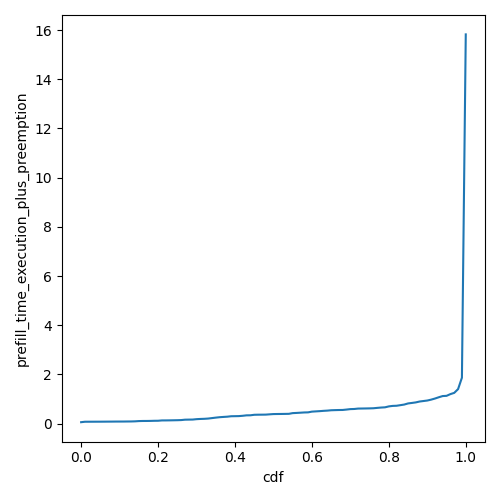

The data file committed next to this chart (first rows):
cdf, prefill_time_execution_plus_preemption
0.0, 0.05902
0.01, 0.07742
0.02, 0.07783
0.03, 0.07839
0.04, 0.07919
0.05, 0.07961
0.06, 0.08079
0.07, 0.08212
0.08, 0.08295
0.09, 0.08462
0.1, 0.08505
0.11, 0.08567
0.12, 0.08762
0.13, 0.08897
0.14, 0.09366
0.15, 0.1041
0.16, 0.1083
0.17, 0.1089
0.18, 0.1111
0.19, 0.1158
0.2, 0.1176
0.21, 0.1305
0.22, 0.1313
0.23, 0.1336
0.24, 0.1367
0.25, 0.1398
0.26, 0.145
0.27, 0.1608
0.28, 0.1638
0.29, 0.166
0.3, 0.1819
0.31, 0.1906
0.32, 0.1962
0.33, 0.2064
0.34, 0.2255
0.35, 0.2445
0.36, 0.2616
0.37, 0.2729
0.38, 0.2829
0.39, 0.3007
0.4, 0.3036
0.41, 0.3066
0.42, 0.3192
0.43, 0.3373
0.44, 0.3393
0.45, 0.36
0.46, 0.3636
0.47, 0.3648
0.48, 0.3669
0.49, 0.3785
0.5, 0.3893
0.51, 0.3918
0.52, 0.3936
0.53, 0.396
0.54, 0.3988
0.55, 0.4277
0.56, 0.4354
0.57, 0.4448
0.58, 0.4547
0.59, 0.4587
... 41 more rows
